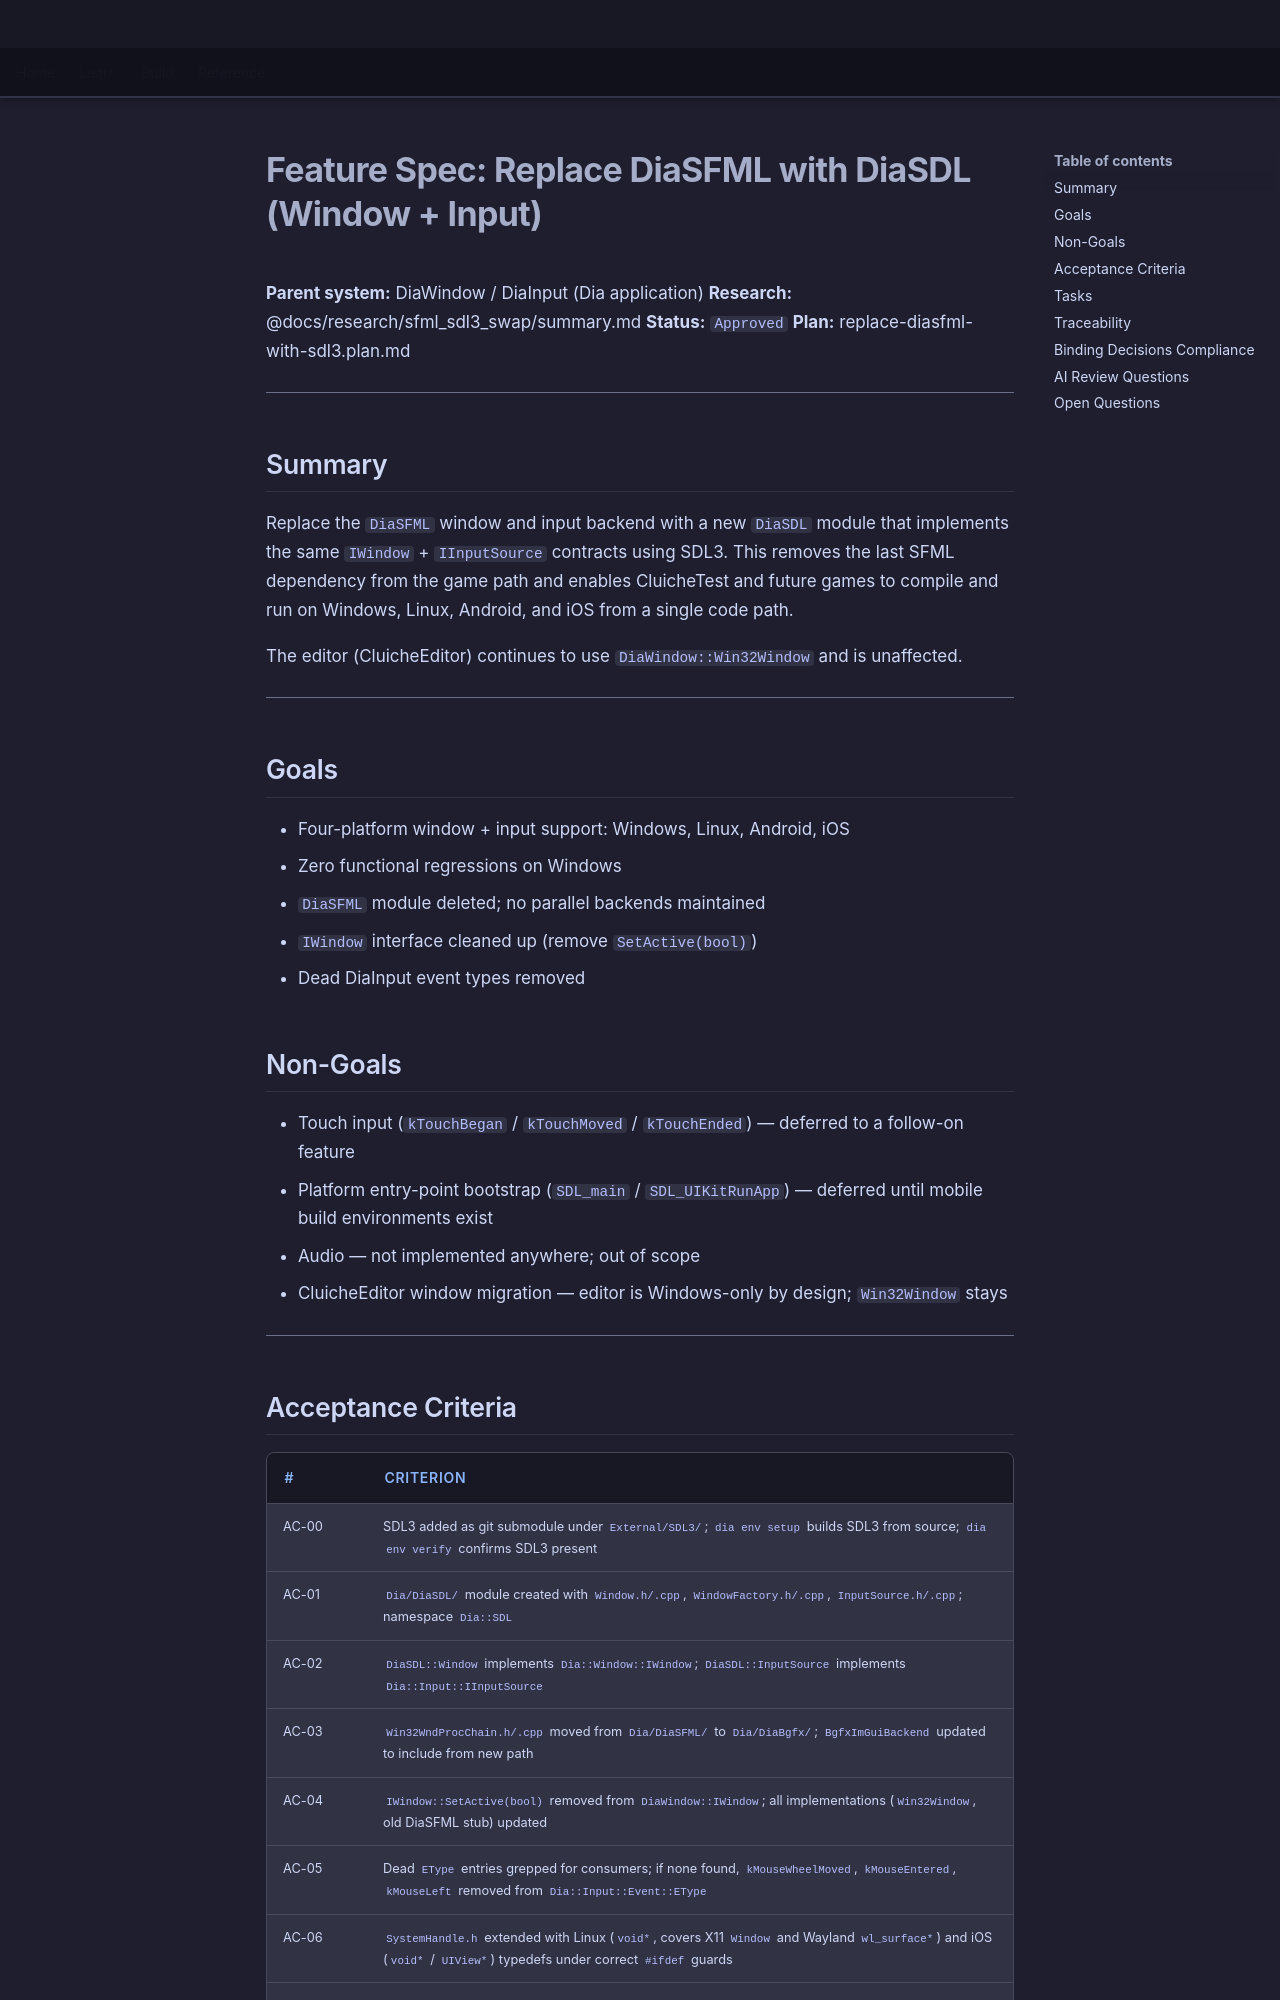

repository: LenihanConor/Cluiche · page: specs/applications/dia/systems/diasdl/replace-diasfml-with-sdl3/index.html · generator: mkdocs

# Feature Spec: Replace DiaSFML with DiaSDL (Window + Input)

**Parent system:** DiaWindow / DiaInput (Dia application)
**Research:** @docs/research/sfml_sdl3_swap/summary.md
**Status:** `Approved`
**Plan:** replace-diasfml-with-sdl3.plan.md

---

## Summary

Replace the `DiaSFML` window and input backend with a new `DiaSDL` module that implements the same `IWindow` + `IInputSource` contracts using SDL3. This removes the last SFML dependency from the game path and enables CluicheTest and future games to compile and run on Windows, Linux, Android, and iOS from a single code path.

The editor (CluicheEditor) continues to use `DiaWindow::Win32Window` and is unaffected.

---

## Goals

- Four-platform window + input support: Windows, Linux, Android, iOS
- Zero functional regressions on Windows
- `DiaSFML` module deleted; no parallel backends maintained
- `IWindow` interface cleaned up (remove `SetActive(bool)`)
- Dead DiaInput event types removed

## Non-Goals

- Touch input (`kTouchBegan` / `kTouchMoved` / `kTouchEnded`) — deferred to a follow-on feature
- Platform entry-point bootstrap (`SDL_main` / `SDL_UIKitRunApp`) — deferred until mobile build environments exist
- Audio — not implemented anywhere; out of scope
- CluicheEditor window migration — editor is Windows-only by design; `Win32Window` stays

---
